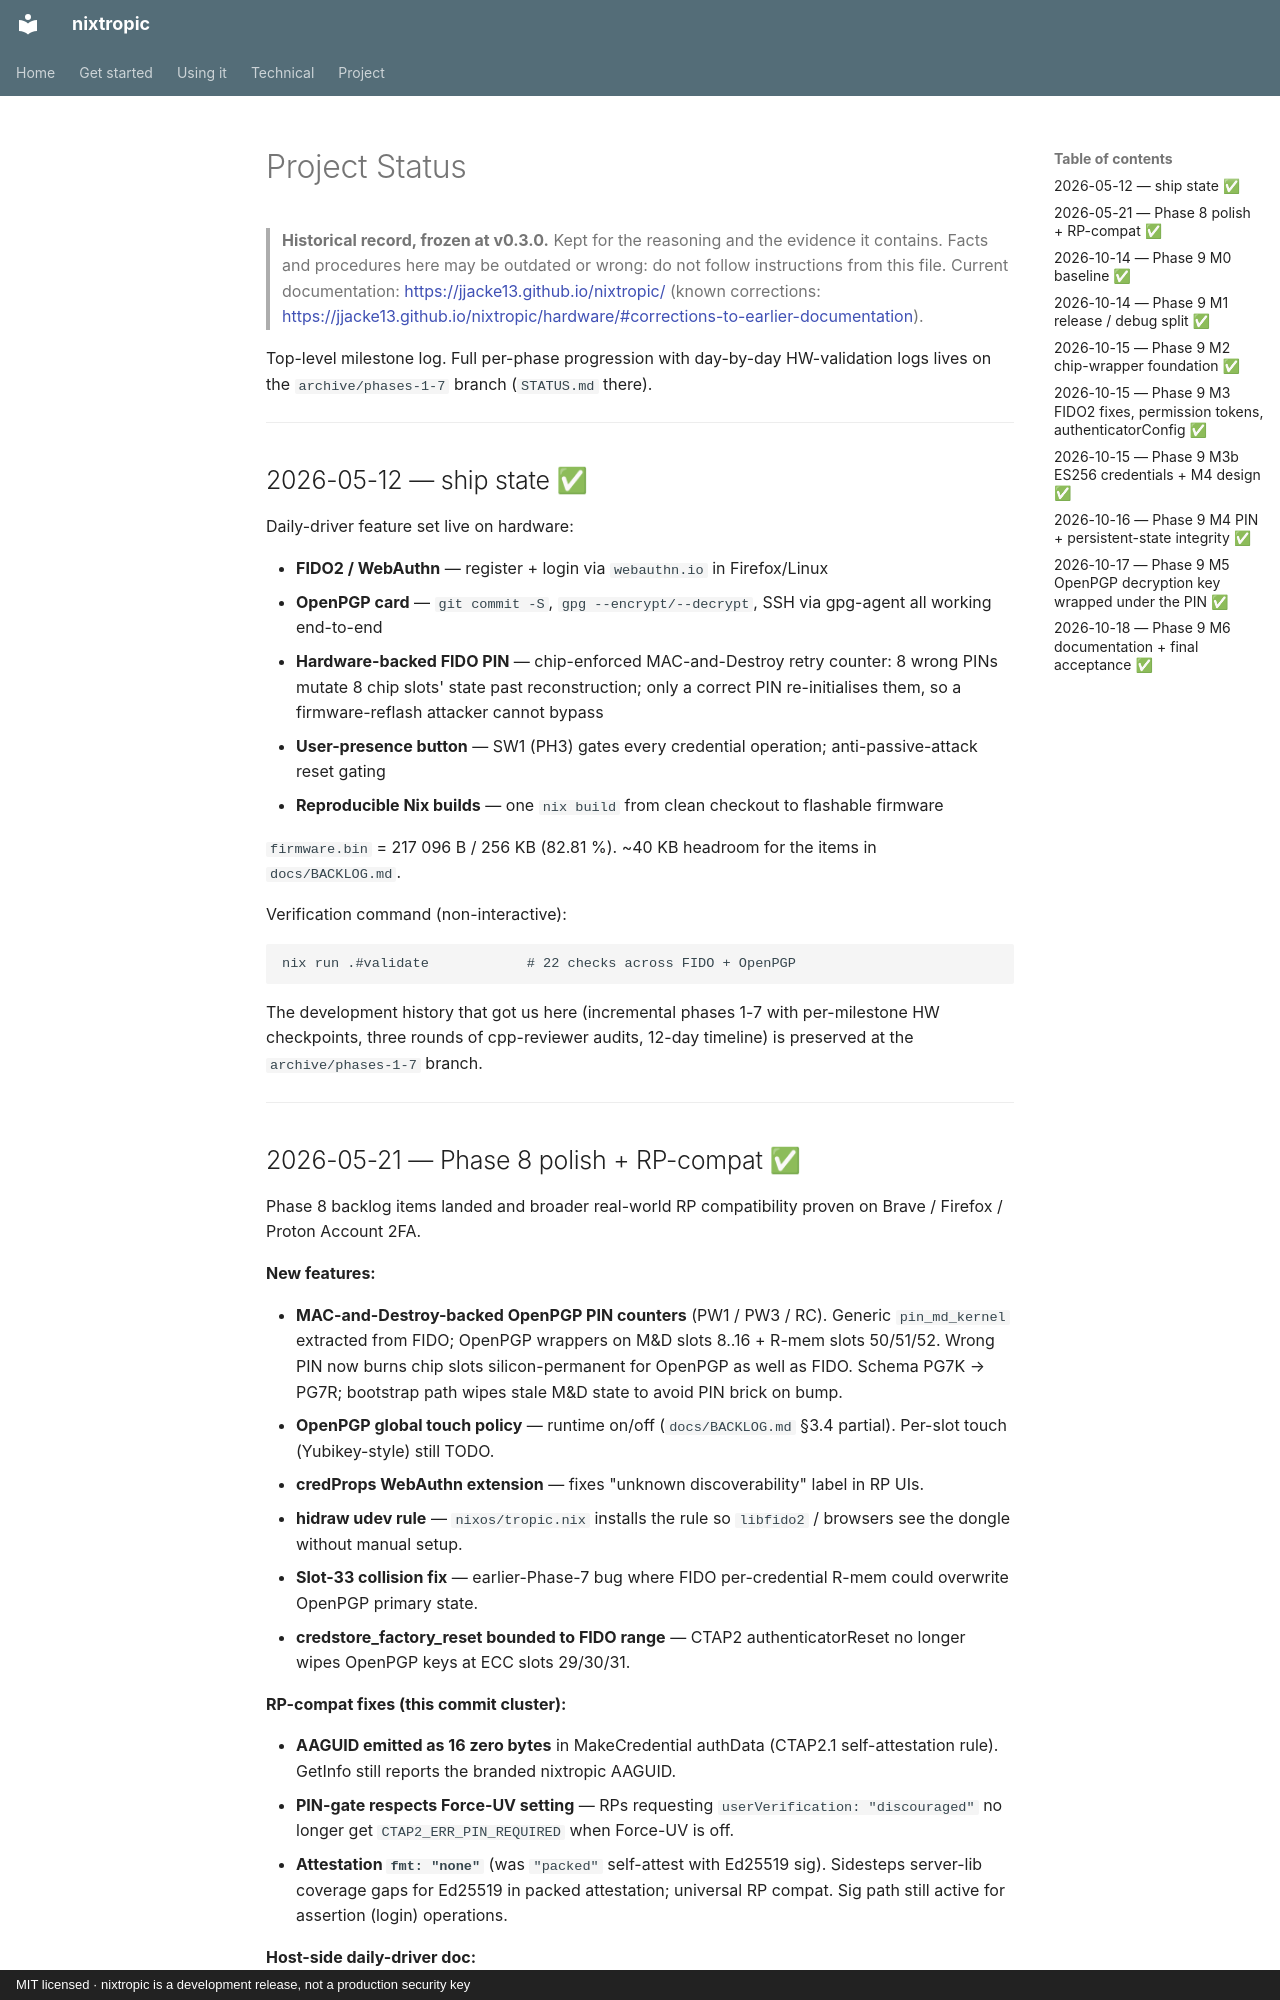

repository: jjacke13/nixtropic · page: history/STATUS-log/index.html · generator: mkdocs · copyright: MIT licensed · nixtropic is a development release, not a production security key

# Project Status

> **Historical record, frozen at v0.3.0.** Kept for the reasoning and the evidence it
> contains. Facts and procedures here may be outdated or wrong: do not follow
> instructions from this file. Current documentation: <https://jjacke13.github.io/nixtropic/>
> (known corrections: <https://jjacke13.github.io/nixtropic/hardware/#corrections-to-earlier-documentation>).

Top-level milestone log.  Full per-phase progression with day-by-day
HW-validation logs lives on the `archive/phases-1-7` branch
(`STATUS.md` there).

---

## 2026-05-12 — ship state ✅

Daily-driver feature set live on hardware:

- **FIDO2 / WebAuthn** — register + login via `webauthn.io` in Firefox/Linux
- **OpenPGP card** — `git commit -S`, `gpg --encrypt/--decrypt`, SSH via
  gpg-agent all working end-to-end
- **Hardware-backed FIDO PIN** — chip-enforced MAC-and-Destroy retry
  counter: 8 wrong PINs mutate 8 chip slots' state past reconstruction;
  only a correct PIN re-initialises them, so a firmware-reflash
  attacker cannot bypass
- **User-presence button** — SW1 (PH3) gates every credential
  operation; anti-passive-attack reset gating
- **Reproducible Nix builds** — one `nix build` from clean checkout to
  flashable firmware

`firmware.bin` = 217 096 B / 256 KB (82.81 %).  ~40 KB headroom for the
items in `docs/BACKLOG.md`.

Verification command (non-interactive):

    nix run .#validate            # 22 checks across FIDO + OpenPGP

The development history that got us here (incremental phases 1-7 with
per-milestone HW checkpoints, three rounds of cpp-reviewer audits,
12-day timeline) is preserved at the `archive/phases-1-7` branch.

---

## 2026-05-21 — Phase 8 polish + RP-compat ✅

Phase 8 backlog items landed and broader real-world RP compatibility
proven on Brave / Firefox / Proton Account 2FA.

**New features:**

- **MAC-and-Destroy-backed OpenPGP PIN counters** (PW1 / PW3 / RC).
  Generic `pin_md_kernel` extracted from FIDO; OpenPGP wrappers on
  M&D slots 8..16 + R-mem slots 50/51/52.  Wrong PIN now burns chip
  slots silicon-permanent for OpenPGP as well as FIDO.  Schema
  PG7K → PG7R; bootstrap path wipes stale M&D state to avoid PIN
  brick on bump.
- **OpenPGP global touch policy** — runtime on/off (`docs/BACKLOG.md`
  §3.4 partial).  Per-slot touch (Yubikey-style) still TODO.
- **credProps WebAuthn extension** — fixes "unknown discoverability"
  label in RP UIs.
- **hidraw udev rule** — `nixos/tropic.nix` installs the rule so
  `libfido2` / browsers see the dongle without manual setup.
- **Slot-33 collision fix** — earlier-Phase-7 bug where FIDO
  per-credential R-mem could overwrite OpenPGP primary state.
- **credstore_factory_reset bounded to FIDO range** — CTAP2
  authenticatorReset no longer wipes OpenPGP keys at ECC slots
  29/30/31.

**RP-compat fixes (this commit cluster):**

- **AAGUID emitted as 16 zero bytes** in MakeCredential authData
  (CTAP2.1 self-attestation rule).  GetInfo still reports the
  branded nixtropic AAGUID.
- **PIN-gate respects Force-UV setting** — RPs requesting
  `userVerification: "discouraged"` no longer get `CTAP2_ERR_PIN_REQUIRED`
  when Force-UV is off.
- **Attestation `fmt: "none"`** (was `"packed"` self-attest with
  Ed25519 sig).  Sidesteps server-lib coverage gaps for Ed25519 in
  packed attestation; universal RP compat.  Sig path still active
  for assertion (login) operations.

**Host-side daily-driver doc:**

- README §4 spells out `disable-ccid` + `pcsc-shared` as required on
  every Linux distro (not just NixOS), with a non-NixOS libccid
  Info.plist patch recipe.  Documents the composite-USB / scdaemon
  libusb wedge that hits anyone running both FIDO + OpenPGP on the
  same device.

**Verified end-to-end on hardware:**

- webauthn.io register + authenticate (Firefox, Brave)
- Proton Account 2FA Add Security Key (Firefox, Brave)
- `gpg --card-status` + `gpg --decrypt` + `git commit -S` + SSH via gpg-agent
- `gpg --card-status` cycling without scdaemon claim wedging post-WebAuthn

`firmware.elf` text = 218 856 B / 256 KB (83.5 %).  ~37 KB headroom.

The development history of Phase 8 lives in `docs/PHASE-8-PLAN.md`.

---
